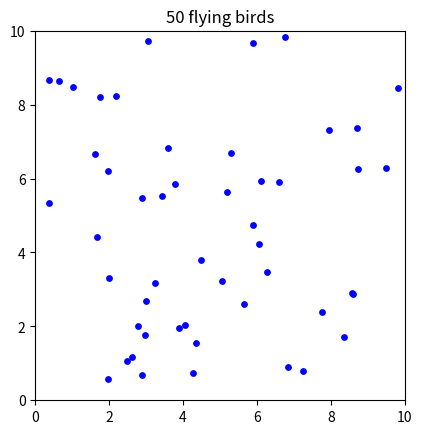

Reproduce this figure in Python.
import numpy as np
import matplotlib.pyplot as plt
import matplotlib.animation as animation

class particle:
    def __init__(self, x, y, speed, theta):
        self.x = x
        self.y = y
        self.speed = speed
        self.theta = theta
    
    def move(self, dt):
        #changing calculations to get vx and vy using trig
        vx = self.speed * np.cos(self.theta)
        vy = self.speed * np.sin(self.theta)

        #updating the position like normal
        self.x = self.x + (vx * dt)
        self.y = self.y + (vy * dt)

    def report_position(self):
        print(f"I am a particle with position x:{self.x:.2f}, y:{self.y:.2f}")

#new system class to manage all the birds
class system:
    def __init__(self, num_particles, box_size):
        self.box_size = box_size
        self.particles = []

        #spawning all the birds
        for i in range(num_particles):
            #making sure the intial positions are within the box
            x = np.random.uniform(0, box_size)
            y = np.random.uniform(0, box_size)

            #making sure that the initial speeds are all the same
            speed = 2
            #giving the birds a random angle between 0 and 2pi
            theta = np.random.uniform(0, 2 * np.pi)

            #making the bird and adding it to the list (pretty much the same as before)
            new_bird = particle(x, y, speed, theta)
            self.particles.append(new_bird)

    def evolve(self, dt):
        #getting all the birds to move
        for p in self.particles:
            p.move(dt)

            #making sure the birds dont fly off to infinity
            p.x = p.x % self.box_size
            p.y = p.y % self.box_size

#setting up the simulation and animation

box_size = 10
my_flock = system(num_particles=50, box_size=box_size) #50 birbs ;)

#making the canvas
fig, ax = plt.subplots()
ax.set_xlim(0, box_size)
ax.set_ylim(0, box_size)
ax.set_aspect("equal")
ax.set_title("50 flying birds")

#extracting positions as lists
x_vals = [p.x for p in my_flock.particles]
y_vals = [p.y for p in my_flock.particles]

#making the birds blue dots
scatter = ax.scatter(x_vals, y_vals, c="blue", s=15)

#animating!
def update(frame):
    my_flock.evolve(dt=0.05)

    #fetching new positions
    new_x = [p.x for p in my_flock.particles]
    new_y = [p.y for p in my_flock.particles]

    #updating the frame
    scatter.set_offsets(np.c_[new_x, new_y])
    return scatter,

ani = animation.FuncAnimation(fig, update, frames=200, interval=30, blit=True)

#saving the animation as a gif
print("Rendering animation...")
ani.save("flock2.gif", writer="pillow")
print("Done! The birds are flying in flock2.gif")

